pico-8 play session: hold → + tap 🅾, after a click and taps of 🅾, ❎, 🅾+❎, 🅾 in the second before t = 0

[t = 1 s] hold → ~1s, tap 🅾 ~2×
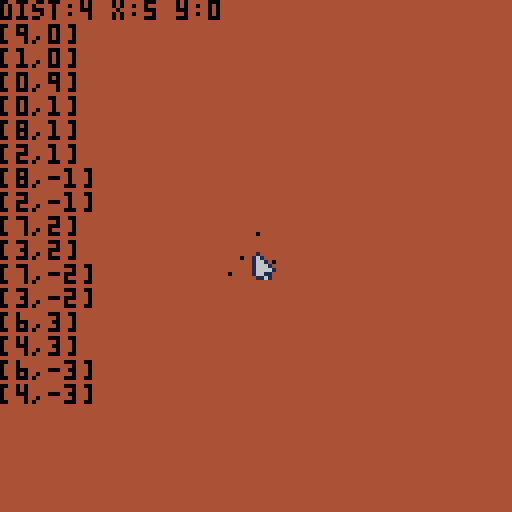
[t = 2 s] hold → ~2s, tap 🅾 ~4×
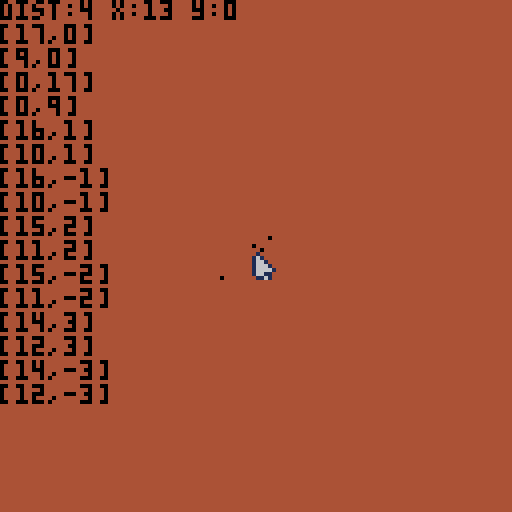
[t = 4 s] hold → ~4s, tap 🅾 ~7×
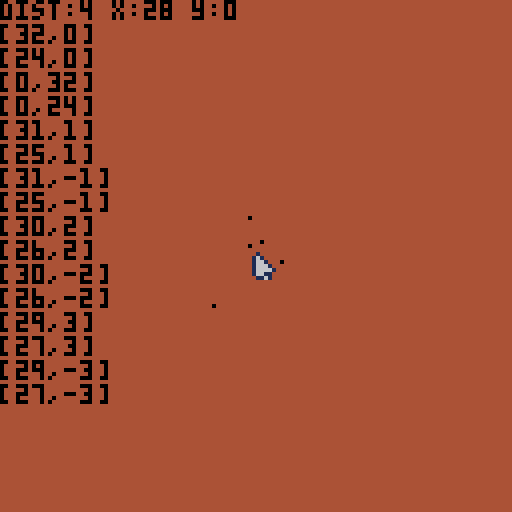
[t = 6 s] hold → ~6s, tap 🅾 ~10×
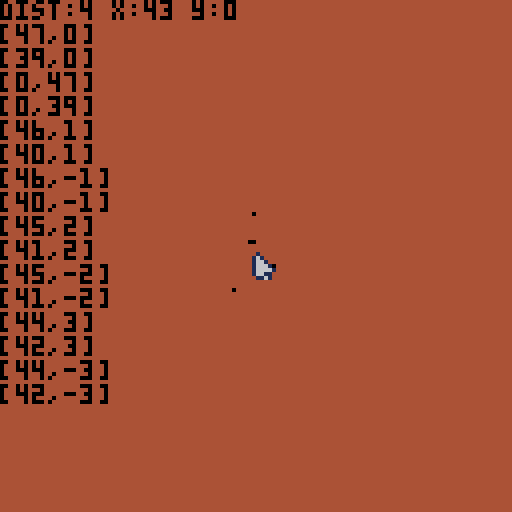
[t = 8 s] hold → ~8s, tap 🅾 ~14×
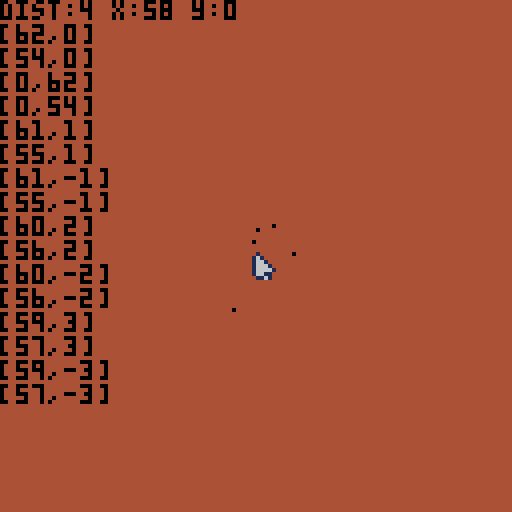

pico-8 cartridge
version 42
__lua__
-- ants
-- by j konger

function _init() 
   -- allow mouse :)
   poke(0x5f2d, 1)

   loop_num = 2
   lx = 0
   ly = 0

   cur_init()
   ants_init()
   food_init()
end

function _update60()
   cur_update()
   local click=stat(34)
   --left click
   if(1==click) then
      sfx(0,-1,4)
      ants_add(cur_x,cur_y)
   end
   --right click
   if(2==click) then
      food_add(cur_x,cur_y)
   end

   if(btnp(5)) loop_num = loop_num + 1
   if(btnp(1)) lx = lx + 1
   if(btnp(2)) ly = ly + 1
   if(btnp(0)) lx = lx - 1
   if(btnp(3)) ly = ly - 1
   
   food_update()
   ants_update()
end

function _draw()
   cls(4)
   food_draw()
   ants_draw()
   --ants_count()
   cur_draw()

   find_nearby_dots(lx,ly,loop_num)
end




-->8
-- cursor

function cur_init()
   cur_spr=1
   cur_x=60
   cur_y=60
end

function cur_draw()
   spr(cur_spr,cur_x,cur_y)
end

function cur_update()
   --mouse loc
   cur_x=stat(32)-1
   cur_y=stat(33)-1
end
-->8
-- ants

function ants_init()
   ants={}
end

function ants_add(x,y)
   ants[#ants+1]=
     {x=x,y=y,age=0}
end

function ants_loop(func)
   loop_pixels(ants,func)
end

function ants_draw()
   ants_loop(
      function(ant)
         pset(ant.x,ant.y,0)
      end
   )
end

function ants_move()
   ants_loop(ant_move)
end

function ant_move(ant)
   local movement=rnd(100)
   
   if(95<movement) then
      ant.x=ant.x+1
   elseif(90<movement) then
      ant.y=ant.y+1
   elseif(85<movement) then
      ant.x=ant.x-1
   elseif(80<movement) then
      ant.y=ant.y-1
   end
   
   ant.x=loop_screen(ant.x)
   ant.y=loop_screen(ant.y)
end

function ants_age()
   ants_loop(function(ant)
     -- basic rand change to die
     if(ant) then
        local dead=
           flr(rnd(2000-ant.age))
			
        if(0==dead) then
           del(ants,ant)
        else
           ant.age = ant.age+1
        end
     end
   end
   )
end

function ants_count()
   local text="ants: " .. #ants
   print(text,2,120,6)
end

function ants_eat()
   -- we actually loop the food
   -- to easy unset it
   food_loop(
      function(food)
         if(food) then
			local eat=pget(food.x,food.y)
            
            -- has ant on it
			if(eat==0) then
               --make ant live longer
               foreach(ants,
                       function(ant)
                          if(
                             ant.x==food.x and 
                             ant.y==food.y
                          ) then
                             ant.age=ant.age-100
                          end
                       end
               )
               --remove the food
               del(foods,food)
               sfx(1)
			end
         end
      end
   )
end

function ants_update()
   ants_move()
   ants_eat()
   ants_age()
end
-->8
-- loop helpers

function loop_screen(pos)
   if(128<pos) return 0
   if(0>pos) return 128

   return pos
   end

function loop_pixels(arr,func)
   for i=1,#arr do
      func(arr[i])
   end
end
-->8
--food

function food_init()
   f_sprite={2,3}
   foods={}
   food_can_add=0
end

function food_add(c_x,c_y)
   --only add if not delayed
   if(0<=food_can_add) return

   sfx(2)
   
   --reset delay
   food_can_add=25
   local s_offset=
      rnd(f_sprite) * 8
   
   -- loop the sprite to add
   -- pixels
   for x=0,7 do
      for y=0,7 do
         local pix=sget(x+s_offset,y)
         if(0!=pix) then
            foods[#foods+1]=
               {x=c_x+x,y=c_y+y,col=pix}
         end
      end
   end
end

function food_draw()
   food_loop(
      function(food)
         pset(food.x,food.y,food.col)
      end
   )
end

function food_loop(func)
   loop_pixels(foods,func)
end

function food_update()
   food_can_add=food_can_add-1
end
-->8
-- sensing

-- finds pixels within dist steps from x,y
-- todo: handle x and y
function find_nearby_dots(x,y,dist)
   local vals={}
   print("dist:" .. dist .." x:"..x.." y:"..y)

   
   for i=0,dist-1 do
      local x1,x2=x+dist-i,x-dist+i
      local y1,y2=y+i,y-i
      
      if(0==i) then
         add(vals, {x1,y1})
         add(vals, {x2,y1})
         add(vals, {y2,x1}) 
         add(vals, {y2,x2})
      else
         add(vals, {x1,y1})
         add(vals, {x2,y1})
         add(vals, {x1,y2})
         add(vals, {x2,y2})
      end
   end

   loop_pixels(vals,
               function(arr)
                  print("[" .. arr[1] .. "," .. arr[2] .."]")
               end
   )

   return vals
end
__gfx__
00000000010000000000000000000000000000000000000000000000000000000000000000000000000000000000000000000000000000000000000000000000
0000000016100000000ee00000bbbb00000000000000000000000000000000000000000000000000000000000000000000000000000000000000000000000000
007007001661000000e6ee000bb77bb0000000000000000000000000000000000000000000000000000000000000000000000000000000000000000000000000
00077000166610000e66e8800b78e730000000000000000000000000000000000000000000000000000000000000000000000000000000000000000000000000
00077000166661000ee888200b788730000000000000000000000000000000000000000000000000000000000000000000000000000000000000000000000000
00700700166110000088820003377330000000000000000000000000000000000000000000000000000000000000000000000000000000000000000000000000
00000000011610000008200000333300000000000000000000000000000000000000000000000000000000000000000000000000000000000000000000000000
__map__
0000000000000000000000030000020000000000000000000000000000000000000000000000000000000000000000000000000000000000000000000000000000000000000000000000000000000000000000000000000000000000000000000000000000000000000000000000000000000000000000000000000000000000
